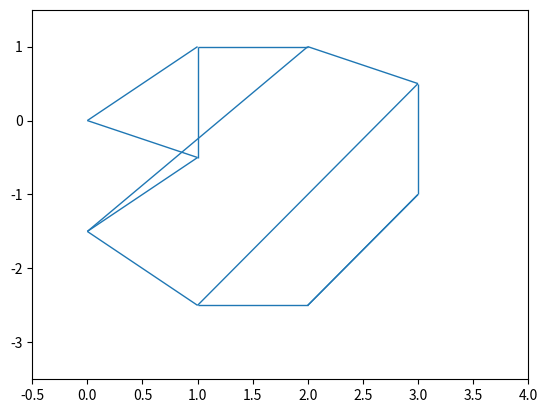

Python code for this plot:
import numpy as np
import matplotlib.pyplot as plt
from matplotlib.collections import LineCollection

polygon = [(0.0, 0.0), (1.0, 1.0), (2.0, 1.0),
           (3.0, 0.5), (3.0, -1.0), (2.0, -2.5),
           (1.0, -2.5), (0.0, -1.5), (1.0, -0.5)]

def Ruppert(points, segments, threshold):
    pass

def TriangPolygon(p):
    # Simple, but not optimal triangulation of a polygon
    segments = []
    points = p
    n = len(polygon)
    for i in range(0, n-1):
        segments.append([p[i], p[i+1]])
    segments.append([p[n-1] ,p[0]])
    for i in range(0, int((n-1)/2)): # "Downwards" segments
        segments.append([p[i+1], p[n-1-i]])
    #for i in range(0, int(n/2)-1):
    #    segments.append([p[n-1-i], p[i+2]]) # "Upwards" segments
    return points, segments

def FlipDelauney(points, segments):
    # Delauney triangulation based on the flip algorithm
    # O(n^2)
    return points, segments

def DrawTriangulation(points, segments):
    plt.figure(0)
    ax = plt.gca()
    lc = LineCollection(segments, linewidths=1, linestyle="solid")
    ax.add_collection(lc)
    ax.set_xlim(-0.5, 4.0)
    ax.set_ylim(-3.5, 1.5)
    plt.show()
    
def main():
    p, s = TriangPolygon(polygon)
    print(s)
    DrawTriangulation(p, s)
    
if __name__ == '__main__':
    main()